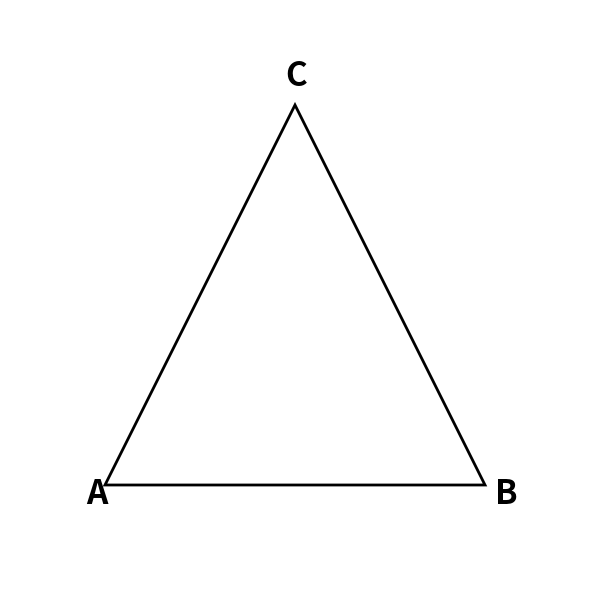

Python code for this plot: (Note: this script raises an exception after producing the figure.)
#!/usr/bin/env python3
"""Create a simple triangle image for testing drawing ability."""
import matplotlib.pyplot as plt
import numpy as np

fig, ax = plt.subplots(figsize=(6, 6))
ax.set_aspect('equal')
ax.axis('off')

# Triangle vertices (in pixel coords, image will be ~600x600)
A = (100, 500)  # bottom left
B = (500, 500)  # bottom right
C = (300, 100)  # top

# Draw triangle
triangle = plt.Polygon([A, B, C], fill=False, edgecolor='black', linewidth=2)
ax.add_patch(triangle)

# Label vertices
ax.text(A[0]-20, A[1]+20, 'A', fontsize=24, fontweight='bold')
ax.text(B[0]+10, B[1]+20, 'B', fontsize=24, fontweight='bold')
ax.text(C[0]-10, C[1]-20, 'C', fontsize=24, fontweight='bold')

# Set limits
ax.set_xlim(0, 600)
ax.set_ylim(0, 600)
ax.invert_yaxis()

plt.tight_layout()
plt.savefig("/home/hw0171/reason-vlm-sft/triangle_test.png", dpi=100, bbox_inches='tight',
            facecolor='white', edgecolor='none')
print("Saved: /home/hw0171/reason-vlm-sft/triangle_test.png")

# Print coordinates in 0-1000 scale (assuming 600x600 image)
print("\nCoordinates in 0-1000 scale:")
print(f"  A: ({int(A[0]*1000/600)}, {int(A[1]*1000/600)})")
print(f"  B: ({int(B[0]*1000/600)}, {int(B[1]*1000/600)})")
print(f"  C: ({int(C[0]*1000/600)}, {int(C[1]*1000/600)})")
print(f"  Base midpoint: ({int((A[0]+B[0])/2*1000/600)}, {int(A[1]*1000/600)})")
